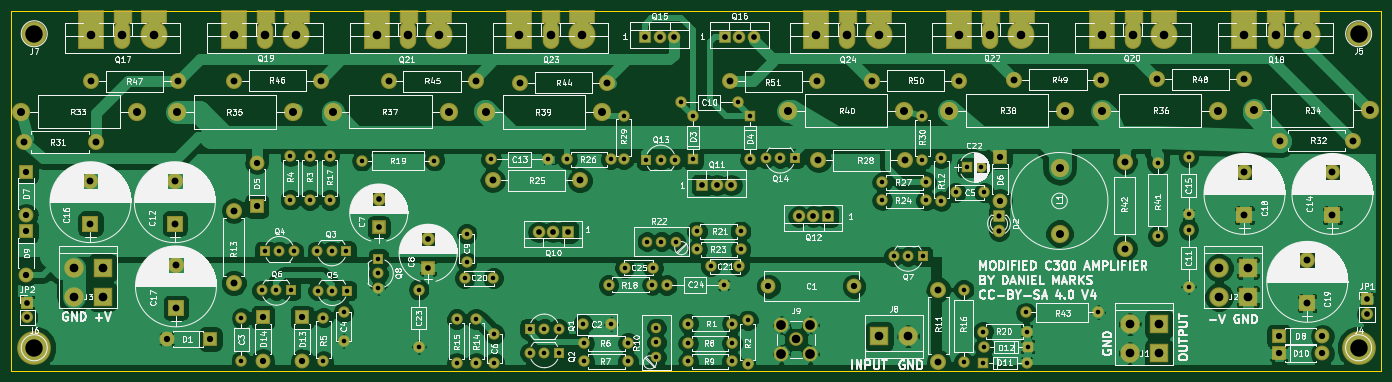
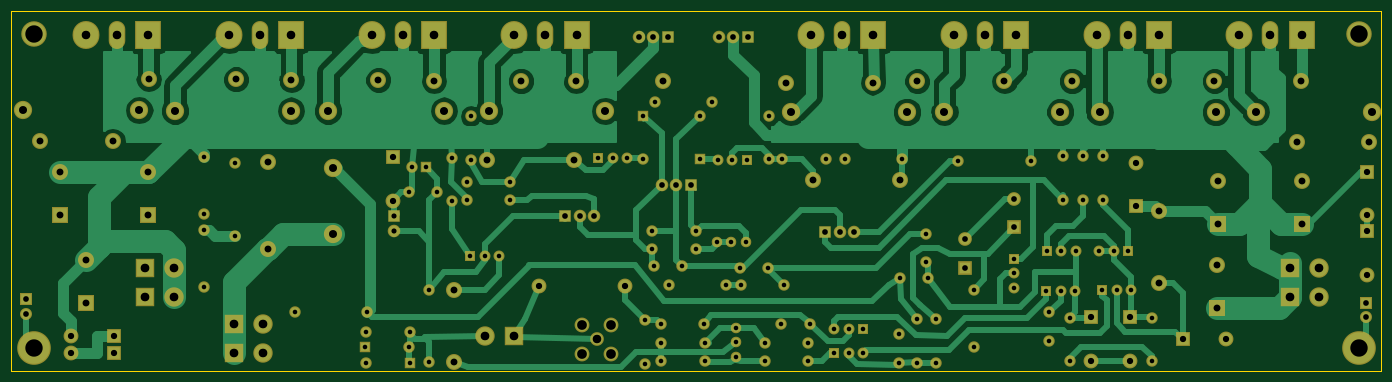
Circuit board: 8 layer files. Board 240.0 x 63.0 mm.
- bottom_copper: PowerampC300-B.Cu.gbr (66325 bytes)
- bottom_mask: PowerampC300-B.Mask.gbr (9121 bytes)
- bottom_silk: PowerampC300-B.SilkS.gbr (265 bytes)
- outline: PowerampC300-Edge.Cuts.gbr (489 bytes)
- top_copper: PowerampC300-F.Cu.gbr (176490 bytes)
- top_mask: PowerampC300-F.Mask.gbr (9854 bytes)
- top_silk: PowerampC300-F.SilkS.gbr (262766 bytes)
- drill: PowerampC300.drl (4014 bytes)

=== bottom_copper: PowerampC300-B.Cu.gbr (66325 bytes, source omitted) ===
=== bottom_mask: PowerampC300-B.Mask.gbr (9121 bytes, source omitted) ===
=== bottom_silk: PowerampC300-B.SilkS.gbr ===
G04 #@! TF.FileFunction,Legend,Bot*
%FSLAX46Y46*%
G04 Gerber Fmt 4.6, Leading zero omitted, Abs format (unit mm)*
G04 Created by KiCad (PCBNEW 4.0.7) date 04/30/21 07:54:44*
%MOMM*%
%LPD*%
G01*
G04 APERTURE LIST*
%ADD10C,0.100000*%
G04 APERTURE END LIST*
D10*
M02*

=== outline: PowerampC300-Edge.Cuts.gbr ===
G04 #@! TF.FileFunction,Profile,NP*
%FSLAX46Y46*%
G04 Gerber Fmt 4.6, Leading zero omitted, Abs format (unit mm)*
G04 Created by KiCad (PCBNEW 4.0.7) date 04/30/21 07:54:44*
%MOMM*%
%LPD*%
G01*
G04 APERTURE LIST*
%ADD10C,0.100000*%
%ADD11C,0.150000*%
G04 APERTURE END LIST*
D10*
D11*
X26000000Y-106000000D02*
X26000000Y-43000000D01*
X266000000Y-106000000D02*
X26000000Y-106000000D01*
X266000000Y-43000000D02*
X266000000Y-106000000D01*
X26000000Y-43000000D02*
X266000000Y-43000000D01*
M02*

=== top_copper: PowerampC300-F.Cu.gbr (176490 bytes, source omitted) ===
=== top_mask: PowerampC300-F.Mask.gbr (9854 bytes, source omitted) ===
=== top_silk: PowerampC300-F.SilkS.gbr (262766 bytes, source omitted) ===
=== drill: PowerampC300.drl ===
M48
;DRILL file {KiCad 4.0.7} date 04/30/21 07:54:46
;FORMAT={-:-/ absolute / metric / decimal}
FMAT,2
METRIC,TZ
T1C0.800
T2C0.900
T3C1.000
T4C1.100
T5C1.200
T6C1.400
T7C1.500
T8C1.520
T9C1.700
T10C3.048
%
G90
G05
M71
T1
X66.28Y-96.8
X66.28Y-104.3
X69.87Y-91.95
X70.4Y-85.1
X72.41Y-91.95
X72.94Y-85.1
X74.85Y-68.43
X74.85Y-76.05
X74.95Y-91.95
X75.48Y-85.1
X78.25Y-68.48
X78.25Y-76.1
X79.57Y-85.05
X79.67Y-92.
X80.63Y-96.71
X80.63Y-104.33
X81.75Y-68.48
X81.75Y-76.1
X82.11Y-85.05
X82.21Y-92.
X84.18Y-95.75
X84.18Y-100.75
X84.65Y-85.05
X84.75Y-92.
X87.4Y-69.25
X90.3Y-86.45
X90.3Y-88.99
X90.3Y-91.53
X97.35Y-91.8
X97.35Y-101.8
X100.1Y-69.25
X104.Y-97.
X104.Y-104.62
X105.4Y-89.8
X105.75Y-82.05
X105.75Y-87.05
X107.4Y-97.
X107.4Y-104.62
X110.Y-69.
X110.4Y-89.8
X110.6Y-99.6
X110.6Y-104.6
X116.8Y-98.7
X116.82Y-102.9
X119.34Y-98.7
X119.36Y-102.9
X120.Y-69.
X121.88Y-98.7
X121.9Y-102.9
X123.38Y-69.
X126.1Y-97.9
X126.38Y-101.2
X126.38Y-104.4
X130.6Y-91.
X131.Y-69.
X131.1Y-97.9
X133.25Y-61.38
X133.25Y-69.
X133.4Y-88.
X134.Y-101.2
X134.Y-104.4
X137.2Y-69.1
X137.32Y-83.4
X138.22Y-91.
X138.4Y-88.
X139.Y-98.52
X139.Y-101.06
X139.Y-103.6
X139.74Y-69.1
X139.86Y-83.4
X140.8Y-91.
X142.28Y-69.1
X142.4Y-83.4
X143.25Y-59.
X144.58Y-101.2
X144.58Y-104.4
X144.6Y-97.8
X145.4Y-61.38
X145.4Y-69.
X146.1Y-81.6
X146.13Y-84.75
X148.5Y-87.75
X150.8Y-91.
X152.2Y-101.2
X152.2Y-104.4
X152.22Y-97.8
X153.25Y-59.
X153.5Y-87.75
X153.72Y-81.6
X153.75Y-84.75
X155.Y-97.2
X155.Y-104.82
X155.4Y-61.4
X155.4Y-69.02
X158.12Y-68.8
X160.66Y-68.8
X163.2Y-68.8
X178.58Y-73.
X178.58Y-76.2
X180.52Y-86.
X183.06Y-86.
X185.56Y-61.45
X185.56Y-69.07
X185.6Y-86.
X186.2Y-73.
X186.2Y-76.2
X188.85Y-68.75
X188.85Y-76.37
X191.4Y-74.8
X192.8Y-91.8
X192.8Y-104.5
X193.4Y-70.4
X195.9Y-70.4
X196.2Y-99.2
X196.2Y-104.6
X196.38Y-101.8
X196.4Y-74.8
X203.7Y-95.8
X203.82Y-99.2
X203.82Y-104.6
X204.Y-101.8
X216.4Y-95.8
X226.8Y-69.7
X226.8Y-82.4
X232.2Y-68.6
X232.2Y-78.6
X232.2Y-81.3
X232.2Y-91.3
T2
X199.Y-79.
X199.Y-81.54
T3
X28.77Y-94.11
X28.77Y-96.65
X90.35Y-75.9
X90.35Y-80.9
X99.Y-82.95
X99.Y-87.95
X118.37Y-81.75
X120.91Y-81.75
X123.45Y-81.75
X137.Y-47.5
X139.54Y-47.5
X142.08Y-47.5
X147.Y-73.5
X149.54Y-73.5
X151.Y-47.5
X152.08Y-73.5
X153.54Y-47.5
X156.08Y-47.5
X163.92Y-79.
X166.46Y-79.
X169.Y-79.
X263.46Y-93.54
X263.46Y-96.08
T4
X28.6Y-71.2
X28.6Y-78.82
X28.6Y-81.6
X28.6Y-89.22
X53.18Y-100.47
X60.8Y-100.47
X68.975Y-69.58
X68.975Y-77.2
X70.06Y-96.68
X70.06Y-104.3
X76.93Y-96.7
X76.93Y-104.32
X158.6Y-91.2
X173.6Y-91.2
X199.2Y-68.6
X199.2Y-76.22
X248.Y-100.
X248.Y-103.
X255.62Y-100.
X255.62Y-103.
T5
X28.15Y-65.95
X39.85Y-72.75
X39.85Y-80.25
X40.01Y-55.3
X40.85Y-65.95
X54.625Y-72.75
X54.625Y-80.25
X54.825Y-87.5
X54.825Y-95.
X55.25Y-55.3
X64.925Y-78.
X64.925Y-90.7
X64.96Y-55.25
X80.2Y-55.25
X92.06Y-55.35
X107.3Y-55.35
X110.31Y-72.7
X115.11Y-55.55
X125.55Y-72.7
X130.35Y-55.55
X151.85Y-55.3
X167.09Y-55.3
X167.36Y-69.2
X176.75Y-55.25
X182.6Y-69.2
X188.4Y-91.8
X188.4Y-104.5
X191.99Y-55.25
X201.7Y-55.05
X216.94Y-55.05
X221.Y-69.4
X221.Y-84.64
X226.7Y-55.
X241.94Y-55.
X242.Y-71.3
X242.Y-78.8
X248.25Y-65.7
X253.Y-86.7
X253.Y-94.2
X257.4Y-71.3
X257.4Y-78.8
X260.95Y-65.7
T6
X27.7Y-60.65
X48.02Y-60.65
X55.05Y-60.7
X75.37Y-60.7
X82.25Y-60.65
X102.57Y-60.65
X109.15Y-60.7
X129.47Y-60.7
X161.98Y-60.5
X182.3Y-60.5
X190.23Y-60.45
X209.6Y-70.57
X209.6Y-82.
X210.55Y-60.45
X217.03Y-60.45
X237.35Y-60.45
X243.63Y-60.4
X263.95Y-60.4
T7
X40.Y-47.2
X45.45Y-47.2
X50.9Y-47.2
X65.Y-47.2
X70.45Y-47.2
X75.9Y-47.2
X90.Y-47.2
X95.45Y-47.2
X100.9Y-47.2
X115.Y-47.2
X120.45Y-47.2
X125.9Y-47.2
X163.42Y-100.53
X167.Y-47.2
X172.45Y-47.2
X177.9Y-47.2
X192.Y-47.2
X197.45Y-47.2
X202.9Y-47.2
X217.Y-47.2
X222.45Y-47.2
X227.9Y-47.2
X242.Y-47.2
X247.45Y-47.2
X252.9Y-47.2
T8
X36.92Y-88.
X36.92Y-93.08
X42.Y-88.
X42.Y-93.08
X178.Y-100.
X183.08Y-100.
X221.92Y-97.9
X221.92Y-102.98
X227.Y-97.9
X227.Y-102.98
X237.52Y-88.
X237.52Y-93.08
X242.6Y-88.
X242.6Y-93.08
T9
X160.88Y-97.99
X160.88Y-103.07
X165.96Y-97.99
X165.96Y-103.07
T10
X30.Y-47.
X30.Y-102.
X262.Y-47.
X262.Y-102.
T0
M30
